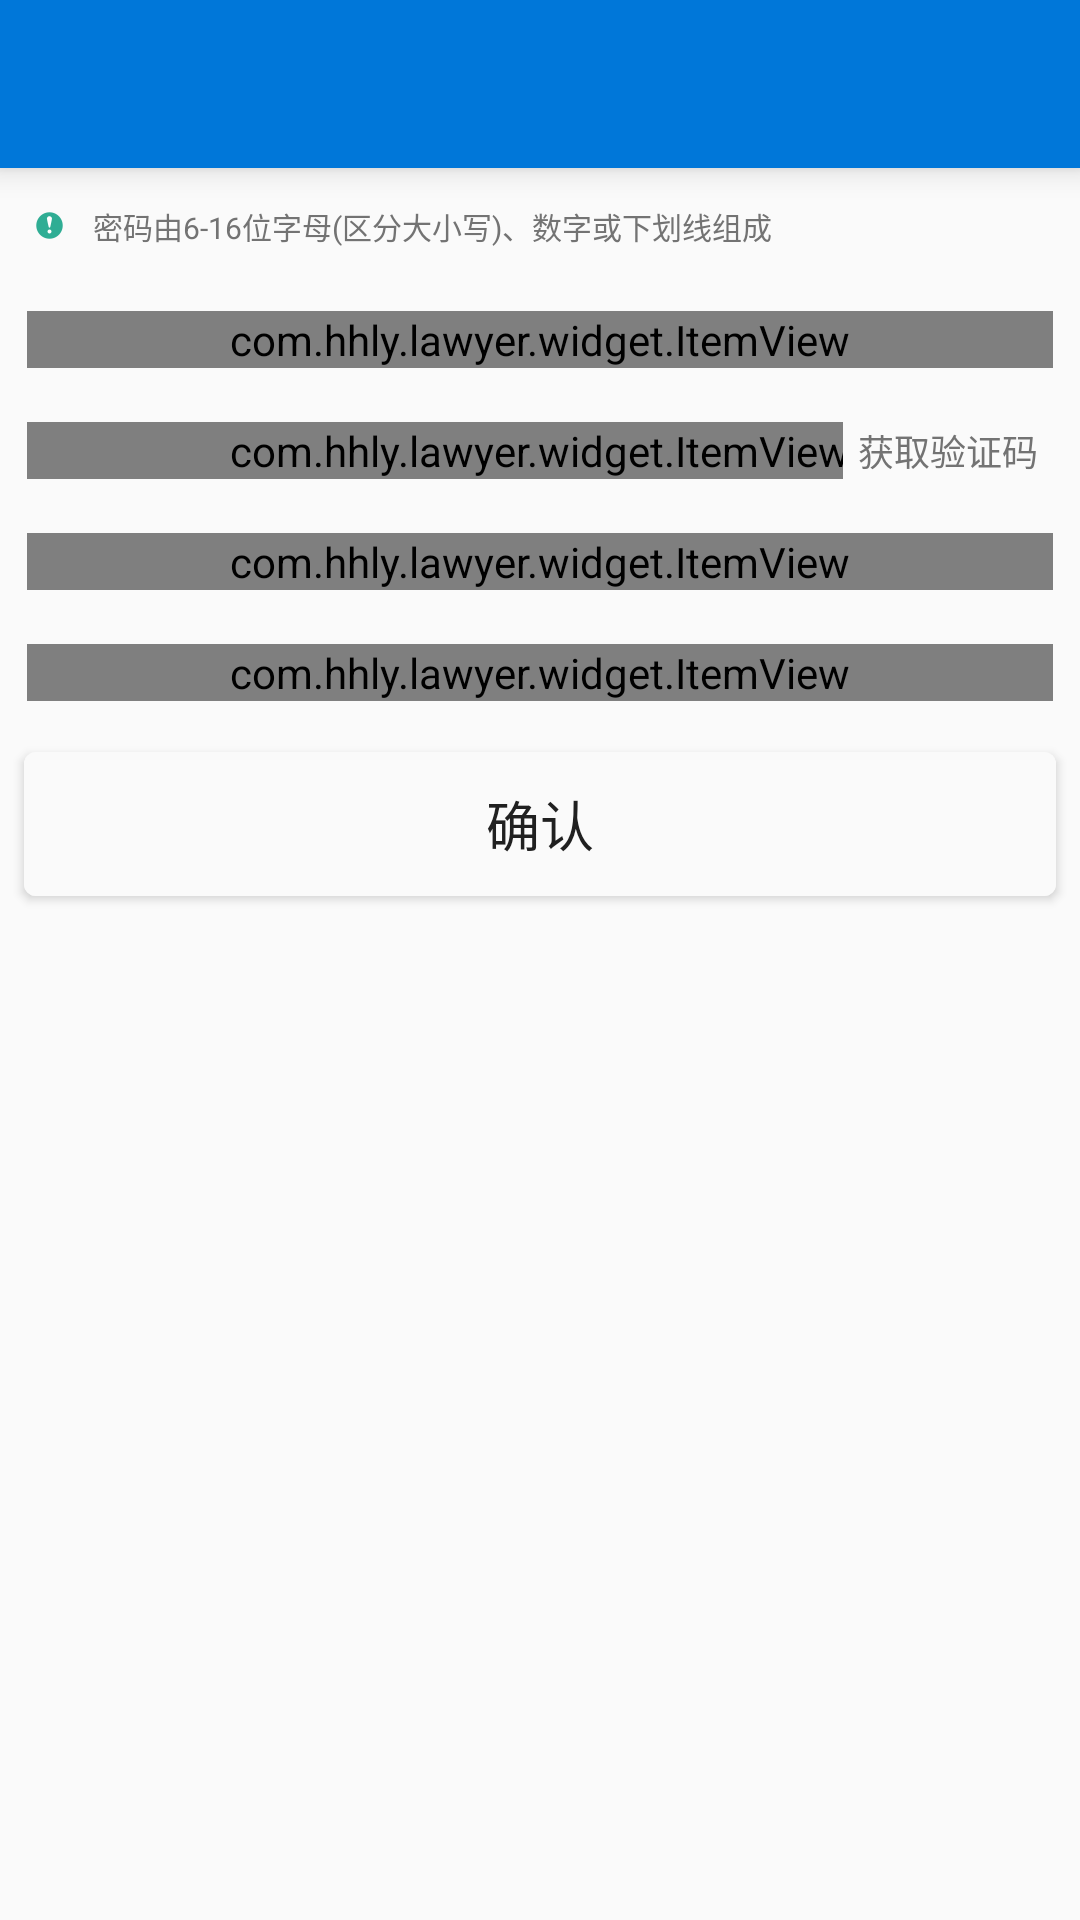

Write the Android layout XML for this screen, with the resource values it uses.
<!-- AndroidManifest.xml: application theme AppTheme.Lawyer -->
<!-- res/layout/activity_forgotpwd.xml -->
<?xml version="1.0" encoding="utf-8"?>
<LinearLayout xmlns:android="http://schemas.android.com/apk/res/android"
    xmlns:app="http://schemas.android.com/apk/res-auto"
    android:layout_width="match_parent"
    android:layout_height="match_parent"
    android:background="@color/background_layout_default"
    android:orientation="vertical">

    <include layout="@layout/view_toolbar_default" />

    <TextView
        style="@style/my_text_value"
        android:layout_width="match_parent"
        android:layout_height="wrap_content"
        android:layout_margin="12dp"
        android:drawableLeft="@mipmap/ic_i"
        android:drawablePadding="10dp"
        android:gravity="center_vertical"
        android:text="@string/login_pwd_format"
        android:textSize="@dimen/text_size_10" />

    
    <com.hhly.lawyer.widget.ItemView
        android:id="@+id/phoneNum"
        android:layout_width="match_parent"
        android:layout_height="wrap_content"
        android:layout_margin="@dimen/item_content_padding"
        app:lawyer_content_hint="@string/login_input_phone_num"
        app:lawyer_left_image_icon="@mipmap/ic_cellphone" />

    <RelativeLayout
        android:layout_width="match_parent"
        android:layout_height="wrap_content">
        
        <com.hhly.lawyer.widget.ItemView
            android:id="@+id/verifyCode"
            android:layout_width="match_parent"
            android:layout_height="wrap_content"
            android:layout_margin="@dimen/item_content_padding"
            app:lawyer_content_hint="@string/login_verify_code"
            app:lawyer_left_image_icon="@mipmap/ic_mail" />

        <TextView
            android:id="@+id/getVerifyCode"
            android:layout_width="wrap_content"
            android:layout_height="wrap_content"
            android:layout_alignParentRight="true"
            android:layout_centerVertical="true"
            android:layout_marginRight="@dimen/item_content_padding"
            android:background="@drawable/selector_item_clickable"
            android:clickable="true"
            android:gravity="center_vertical"
            android:padding="5dp"
            android:text="@string/login_get_verify_code"
            android:textColor="@color/design_black_secondary"
            android:textSize="@dimen/text_size_12" />
    </RelativeLayout>

    
    <com.hhly.lawyer.widget.ItemView
        android:id="@+id/password"
        android:layout_width="match_parent"
        android:layout_height="wrap_content"
        android:layout_margin="@dimen/item_content_padding"
        app:lawyer_content_hint="@string/login_input_password"
        app:lawyer_left_image_icon="@mipmap/ic_lock" />


    
    <com.hhly.lawyer.widget.ItemView
        android:id="@+id/confirm_password"
        android:layout_width="match_parent"
        android:layout_height="wrap_content"
        android:layout_margin="@dimen/item_content_padding"
        app:lawyer_content_hint="@string/login_input_password_again"
        app:lawyer_left_image_icon="@mipmap/ic_lock" />

    <Button
        android:id="@+id/confirm"
        android:layout_width="match_parent"
        android:layout_height="wrap_content"
        android:layout_margin="8dp"
        android:background="@drawable/btn_conners_clickable"
        android:clickable="true"
        android:text="@string/confirm"
        android:textColor="@color/design_black_bold"
        android:textSize="@dimen/text_size_18" />

</LinearLayout>
<!-- res/layout/view_toolbar_default.xml (included above) -->
<?xml version="1.0" encoding="utf-8"?>
<android.support.design.widget.AppBarLayout xmlns:android="http://schemas.android.com/apk/res/android"
    xmlns:app="http://schemas.android.com/apk/res-auto"
    android:id="@+id/app_bar_layout"
    android:layout_width="match_parent"
    android:layout_height="wrap_content"
    android:theme="@style/AppTheme.AppBarOverlay"
    app:elevation="6dp">

    <android.support.v7.widget.Toolbar
        android:id="@+id/toolbar"
        android:layout_width="match_parent"
        android:layout_height="wrap_content"
        android:background="@color/colorPrimary"
        android:minHeight="?attr/actionBarSize"
        app:layout_scrollFlags="scroll|enterAlways"
        app:theme="@style/toolbarTheme">

        <TextView
            android:id="@+id/toolbarTitle"
            android:layout_width="wrap_content"
            android:layout_height="wrap_content"
            android:layout_centerInParent="true"
            android:layout_gravity="center"
            android:textColor="@android:color/white"
            android:textSize="@dimen/text_size_18" />
    </android.support.v7.widget.Toolbar>

</android.support.design.widget.AppBarLayout>
<!-- resources referenced by this layout -->
<resources>
  <color name="background_layout_default">#FAFAFA</color>
  <color name="colorPrimary">#0077D9</color>
  <color name="design_black_bold">#202020</color>
  <color name="design_black_secondary">#737373</color>
  <dimen name="item_content_padding">9dp</dimen>
  <dimen name="text_size_10">10sp</dimen>
  <dimen name="text_size_12">12sp</dimen>
  <dimen name="text_size_18">18sp</dimen>
  <!-- drawable selector_item_clickable (drawable) -->
  <?xml version="1.0" encoding="utf-8"?>
  <selector xmlns:android="http://schemas.android.com/apk/res/android">
      <item android:drawable="@color/item_selectable_pressed" android:state_pressed="true"/>
      <item android:drawable="@color/item_selectable_pressed" android:state_activated="true"/>
      <item android:drawable="@color/item_select_normal"/>
  </selector>
  <string name="confirm">确认</string>
  <string name="login_get_verify_code">获取验证码</string>
  <string name="login_input_password">请输入密码</string>
  <string name="login_input_password_again">请再次输入密码</string>
  <string name="login_input_phone_num">请输入手机号码</string>
  <string name="login_pwd_format">密码由6-16位字母(区分大小写)、数字或下划线组成</string>
  <string name="login_verify_code">短信验证码</string>
  <style name="AppTheme.AppBarOverlay" parent="ThemeOverlay.AppCompat.Dark.ActionBar" />
  <style name="my_text_value">
          <item name="android:textSize">@dimen/text_size_14</item>
          <item name="android:textColor">@color/design_black_secondary</item>
          <item name="android:background">@null</item>
      </style>
  <style name="toolbarTheme" parent="@style/ThemeOverlay.AppCompat.ActionBar">
          <item name="actionMenuTextColor">@android:color/white</item>
          <item name="actionMenuTextAppearance">@style/ToolbarMenuTextSize</item>
      </style>
  <style name="AppTheme.Lawyer" parent="@style/Theme.AppCompat.Light.NoActionBar">
          
          <item name="colorPrimary">@color/colorPrimary</item>
          
          <item name="colorPrimaryDark">@color/colorPrimaryDark</item>
          
          
          
          
          
          <item name="colorAccent">@color/colorAccent</item>
          
          
          
          
          
          
          
          <item name="android:textColorPrimary">@color/cpb_white</item>
          <item name="colorControlHighlight">@color/design_write_disable</item>
          
          <item name="windowActionModeOverlay">true</item>
          <item name="popupTheme">@style/Widget.AppCompat.Light.PopupMenu.Overflow</item>
          <item name="textAppearanceLargePopupMenu">
              @style/Theme.Hilo.PopupMenuTextAppearanceLarge
          </item>
          <item name="android:textAppearanceLargePopupMenu">
              @style/Theme.Hilo.PopupMenuTextAppearanceLarge
          </item>
          
          
          
          
          
          
          
      </style>
  <color name="btn_send_normal">#fafafa</color>
  <color name="btn_send_pressed">#FFEB3B</color>
  <color name="item_selectable_pressed">#8810B8F6</color>
  <color name="item_select_normal">#ffffff</color>
  <dimen name="text_size_14">14sp</dimen>
  <style name="ToolbarMenuTextSize" parent="@style/TextAppearance.AppCompat.Menu">
          <item name="android:textSize">12sp</item>
      </style>
  <color name="colorPrimaryDark">#01579B</color>
  <color name="colorAccent">#0091EA</color>
  <color name="cpb_white">@android:color/white</color>
  <color name="design_write_disable">#30FFFFFF</color>
  <style name="Theme.Hilo.PopupMenuTextAppearanceLarge" parent="@style/TextAppearance.AppCompat.Light.Widget.PopupMenu.Large">
          <item name="android:textColor">@android:color/black</item>
      </style>
</resources>
